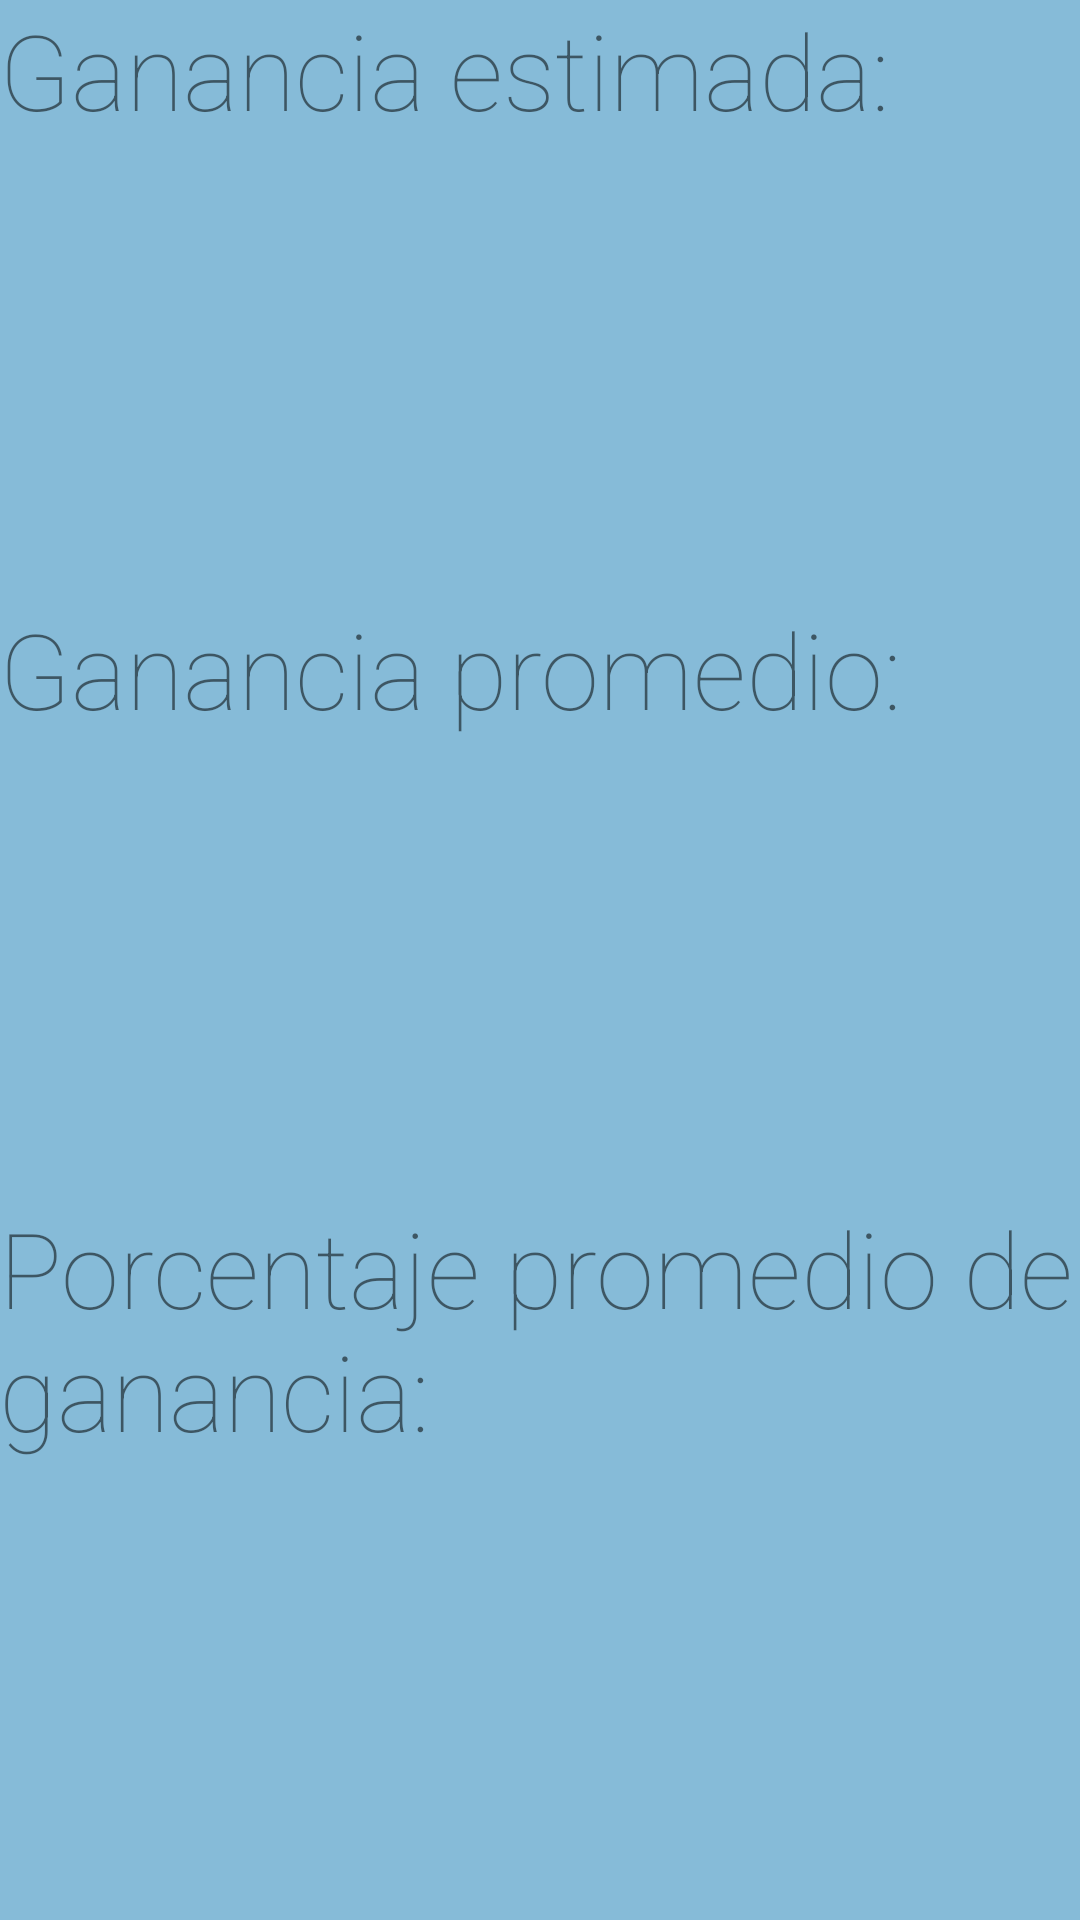

This screen was rendered from an Android layout file. Write that file and the resources it references.
<!-- AndroidManifest.xml: application theme AppTheme -->
<!-- res/layout/activity3.xml -->
<?xml version="1.0" encoding="utf-8"?>

<LinearLayout xmlns:android="http://schemas.android.com/apk/res/android"
    xmlns:tools="http://schemas.android.com/tools"
    android:layout_width="match_parent"
    android:layout_height="match_parent"
    android:orientation="vertical"
    android:paddingBottom="@dimen/activity_vertical_margin"
    android:paddingLeft="@dimen/activity_horizontal_margin"
    android:paddingRight="@dimen/activity_horizontal_margin"
    android:paddingTop="@dimen/activity_vertical_margin"
    tools:context=".EarningData">
    <TextView
        android:id="@+id/totalEarnings"
        android:layout_width="match_parent"
        android:layout_height="wrap_content"
        android:layout_weight="1"
        android:textSize="35sp"
        android:text="Ganancia estimada: "
        android:fontFamily="sans-serif-thin" />
    <TextView
        android:id="@+id/averageEarnings"
        android:layout_width="match_parent"
        android:layout_height="wrap_content"
        android:layout_weight="1"
        android:textSize="35sp"
        android:text="Ganancia promedio: "
        android:fontFamily="sans-serif-thin" />
    <TextView
        android:id="@+id/averagePercentage"
        android:layout_width="match_parent"
        android:layout_height="wrap_content"
        android:layout_weight="1"
        android:textSize="35sp"
        android:text="Porcentaje promedio de ganancia: "
        android:fontFamily="sans-serif-thin"/>
</LinearLayout>
<!-- resources referenced by this layout -->
<resources>
  <style name="AppTheme" parent="Theme.AppCompat.Light.DarkActionBar">
          
          <item name="colorPrimary">@color/colorPrimary</item>
          <item name="colorPrimaryDark">@color/colorPrimaryDark</item>
          <item name="colorAccent">@color/colorAccent</item>
          <item name="android:windowBackground">@color/windowBackground</item>
          <item name="android:textColorPrimary">@color/textColorPrimary</item>
  
      </style>
  <color name="colorPrimary">#33658A</color>
  <color name="colorPrimaryDark">#2F4858</color>
  <color name="colorAccent">#EC9A29</color>
  <color name="windowBackground">#86BBD8</color>
  <color name="textColorPrimary">#F26419</color>
</resources>
